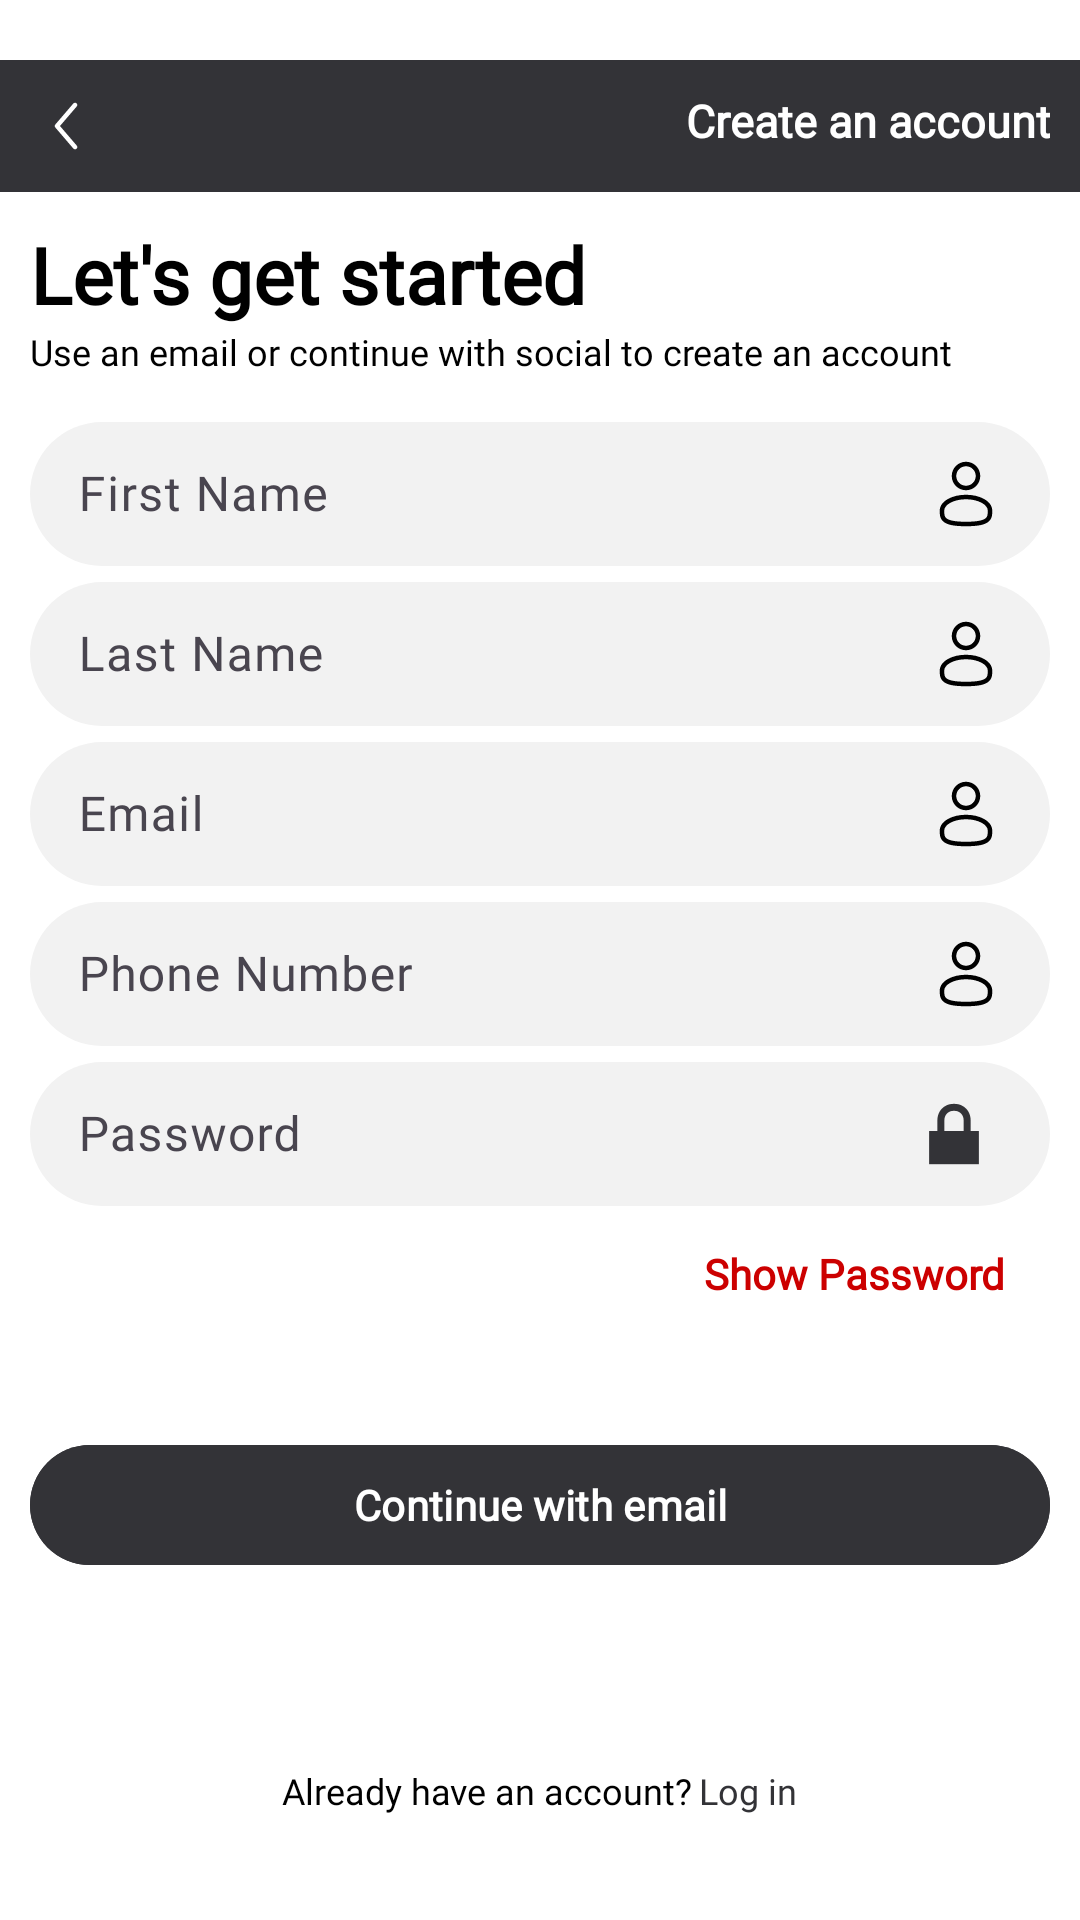

Layout XML and referenced resources for this Android screen:
<!-- AndroidManifest.xml: application theme Theme.ThriftWears -->
<!-- res/layout/activity_signup.xml -->
<?xml version="1.0" encoding="utf-8"?>
<androidx.constraintlayout.widget.ConstraintLayout
    xmlns:android="http://schemas.android.com/apk/res/android"
    xmlns:app="http://schemas.android.com/apk/res-auto"
    xmlns:tools="http://schemas.android.com/tools"
    android:layout_width="match_parent"
    android:layout_height="match_parent"
    android:paddingVertical="20dp"
    android:scrollbars="none"
    android:id="@+id/signup_activity"
    android:background="@color/white"
    android:backgroundTint="@color/white"
    android:fitsSystemWindows="true"
    tools:context=".SignupActivity">

    <LinearLayout
        android:id="@+id/topSection"
        android:layout_width="0dp"
        android:layout_height="wrap_content"
        android:orientation="vertical"
        app:layout_constraintTop_toTopOf="parent"
        app:layout_constraintStart_toStartOf="parent"
        app:layout_constraintEnd_toEndOf="parent">

        <TextView
            android:id="@+id/backToLogin"
            android:layout_width="match_parent"
            android:layout_height="wrap_content"
            android:background="@color/primary"
            android:fontFamily="@font/century_gothic"
            android:gravity="end"
            android:text="@string/create_an_account"
            android:layout_marginBottom="10dp"
            android:padding="10dp"
            android:textColor="@color/white"
            android:textSize="15sp"
            android:textStyle="bold"
            app:drawableStartCompat="@drawable/left"
            app:drawableTint="@color/white"/>

        <TextView
            android:layout_width="match_parent"
            android:layout_height="wrap_content"
            android:text="@string/let_s_get_started"
            android:fontFamily="@font/century_gothic"
            android:textAllCaps="false"
            android:textColor="@color/black"
            android:textSize="26sp"
            android:paddingHorizontal="10dp"
            android:textStyle="bold" />

        <TextView
            android:layout_width="match_parent"
            android:layout_height="wrap_content"
            android:text="@string/use_an_email_or_continue_with_social_to_create_an_account"
            android:textAlignment="textStart"
            android:textColor="@color/black"
            android:paddingHorizontal="10dp"
            android:fontFamily="@font/century_gothic"
            android:textSize="12sp" />

        <com.google.android.material.textfield.TextInputLayout
            android:layout_width="match_parent"
            android:layout_height="wrap_content"
            android:layout_marginTop="10dp"
            android:paddingHorizontal="10dp"
            >

            <com.google.android.material.textfield.TextInputEditText
                android:id="@+id/signUpFirstName"
                android:layout_width="match_parent"
                android:layout_height="48dp"
                android:backgroundTint="@color/lightGrey"
                android:fontFamily="@font/century_gothic"
                android:background="@drawable/grey_rounded_button"
                android:hint="@string/first_name"
                android:inputType="text"
                android:textAlignment="viewStart"
                android:textColor="@color/black"
                app:drawableEndCompat="@drawable/user" />


        </com.google.android.material.textfield.TextInputLayout>

        <com.google.android.material.textfield.TextInputLayout
            android:layout_width="match_parent"
            android:layout_height="wrap_content"
            android:paddingHorizontal="10dp"
            >

            <com.google.android.material.textfield.TextInputEditText
                android:id="@+id/signUpLastName"
                android:layout_width="match_parent"
                android:layout_height="48dp"
                android:backgroundTint="@color/lightGrey"
                android:background="@drawable/grey_rounded_button"
                android:hint="@string/last_name"
                android:fontFamily="@font/century_gothic"
                android:inputType="text"
                android:textAlignment="viewStart"
                android:textColor="@color/black"
                app:drawableEndCompat="@drawable/user" />


        </com.google.android.material.textfield.TextInputLayout>

        <com.google.android.material.textfield.TextInputLayout
            android:layout_width="match_parent"
            android:layout_height="wrap_content"
            android:paddingHorizontal="10dp"
            >

            <com.google.android.material.textfield.TextInputEditText
                android:id="@+id/signUpEmail"
                android:layout_width="match_parent"
                android:layout_height="48dp"
                android:backgroundTint="@color/lightGrey"
                android:background="@drawable/grey_rounded_button"
                android:hint="@string/email"
                android:inputType="textEmailAddress"
                android:fontFamily="@font/century_gothic"
                android:textAlignment="viewStart"
                android:textColor="@color/black"
                app:drawableEndCompat="@drawable/user" />


        </com.google.android.material.textfield.TextInputLayout>

        <com.google.android.material.textfield.TextInputLayout
            android:layout_width="match_parent"
            android:layout_height="wrap_content"
            android:paddingHorizontal="10dp"
            >

            <com.google.android.material.textfield.TextInputEditText
                android:id="@+id/signUpPhoneNumber"
                android:layout_width="match_parent"
                android:layout_height="48dp"
                android:backgroundTint="@color/lightGrey"
                android:background="@drawable/grey_rounded_button"
                android:hint="@string/phone_number"
                android:inputType="phone"
                android:fontFamily="@font/century_gothic"
                android:textAlignment="viewStart"
                android:textColor="@color/black"
                app:drawableEndCompat="@drawable/user" />


        </com.google.android.material.textfield.TextInputLayout>

        <com.google.android.material.textfield.TextInputLayout
            android:layout_width="match_parent"
            android:layout_height="wrap_content"
            android:paddingHorizontal="10dp"
            >

            <com.google.android.material.textfield.TextInputEditText
                android:id="@+id/signUpPassword"
                android:layout_width="match_parent"
                android:layout_height="48dp"
                android:backgroundTint="@color/lightGrey"
                android:background="@drawable/grey_rounded_button"
                android:hint="@string/password"
                android:fontFamily="@font/century_gothic"
                android:inputType="textPassword"
                android:textAlignment="viewStart"
                android:textColor="@color/black"
                app:drawableEndCompat="@android:drawable/ic_lock_lock" />

            <TextView
                android:layout_marginTop="8dp"
                android:layout_marginHorizontal="10dp"
                android:id="@+id/togglePassword"
                android:layout_width="match_parent"
                android:layout_height="wrap_content"
                android:fontFamily="@font/century_gothic"
                android:gravity="end"
                android:padding="5dp"
                android:text="@string/show_password"
                android:textColor="@android:color/holo_red_dark"
                android:textSize="14sp"
                android:textStyle="bold" />


        </com.google.android.material.textfield.TextInputLayout>

    </LinearLayout>

    <LinearLayout
        android:id="@+id/bottomSection"
        android:layout_width="0dp"
        android:layout_height="wrap_content"
        android:orientation="vertical"
        android:padding="10dp"
        app:layout_constraintBottom_toBottomOf="parent"
        app:layout_constraintStart_toStartOf="parent"
        app:layout_constraintEnd_toEndOf="parent">

        <com.google.android.material.button.MaterialButton
            android:id="@+id/createAccountButton"
            android:layout_width="match_parent"
            android:layout_height="48dp"
            android:layout_gravity="center"
            android:layout_marginBottom="10dp"
            android:backgroundTint="@color/primary"
            android:fontFamily="@font/century_gothic"
            android:paddingHorizontal="5dp"
            android:text="@string/continue_with_email"
            android:textColor="@color/white"
            android:textStyle="bold" />

        <ProgressBar
            android:id="@+id/progressBar"
            style="?android:attr/progressBarStyle"
            android:layout_width="match_parent"
            android:layout_height="wrap_content"
            android:indeterminateTint="@color/primary" />

        <LinearLayout
            android:layout_width="match_parent"
            android:layout_height="wrap_content"
            android:layout_marginVertical="5dp"
            android:gravity="center"
            android:orientation="horizontal">

            <TextView
                android:layout_width="wrap_content"
                android:layout_height="wrap_content"
                android:fontFamily="@font/century_gothic"
                android:text="@string/already_have_an_account"
                android:textAlignment="center"
                android:textColor="@color/black"
                android:textSize="12sp" />

            <TextView
                android:id="@+id/goToLogin"
                android:layout_width="wrap_content"
                android:layout_height="wrap_content"
                android:layout_marginStart="2dp"
                android:fontFamily="@font/century_gothic"
                android:text="@string/log_in"
                android:textAlignment="center"
                android:textColor="@color/primary"
                android:textSize="12sp" />

        </LinearLayout>

    </LinearLayout>

</androidx.constraintlayout.widget.ConstraintLayout>
<!-- resources referenced by this layout -->
<resources>
  <color name="black">#FF000000</color>
  <color name="lightGrey">#f2f2f2</color>
  <color name="primary">#333337</color>
  <color name="white">#FFFFFFFF</color>
  <!-- drawable grey_rounded_button (drawable) -->
  <?xml version="1.0" encoding="utf-8"?>
  <shape xmlns:android="http://schemas.android.com/apk/res/android">
      <gradient android:startColor="@color/lightGrey" android:centerColor="@color/lightGrey" android:endColor="@color/lightGrey" />
      <corners android:radius="50dp" />
  </shape>
  <!-- drawable left (drawable) -->
  <vector xmlns:android="http://schemas.android.com/apk/res/android"
      android:width="24dp"
      android:height="24dp"
      android:viewportWidth="24"
      android:viewportHeight="24">
    <path
        android:pathData="M15.488,4.43C15.563,4.495 15.624,4.573 15.669,4.661C15.713,4.749 15.74,4.844 15.748,4.943C15.755,5.041 15.743,5.14 15.713,5.233C15.682,5.327 15.633,5.414 15.569,5.488L9.988,12L15.569,18.512C15.637,18.587 15.689,18.674 15.723,18.768C15.756,18.863 15.771,18.964 15.764,19.064C15.758,19.164 15.732,19.263 15.688,19.353C15.643,19.443 15.58,19.523 15.504,19.588C15.428,19.654 15.339,19.703 15.243,19.734C15.148,19.764 15.047,19.775 14.946,19.766C14.846,19.756 14.749,19.727 14.66,19.679C14.572,19.632 14.494,19.567 14.431,19.488L8.431,12.488C8.314,12.352 8.25,12.179 8.25,12C8.25,11.821 8.314,11.648 8.431,11.512L14.431,4.512C14.56,4.362 14.745,4.268 14.943,4.253C15.141,4.238 15.337,4.302 15.488,4.431"
        android:fillColor="#000000"
        android:fillType="evenOdd"/>
  </vector>
  <string name="already_have_an_account">Already have an account?</string>
  <string name="continue_with_email">Continue with email</string>
  <string name="create_an_account">Create an account</string>
  <string name="email">Email</string>
  <string name="first_name">First Name</string>
  <string name="last_name">Last Name</string>
  <string name="let_s_get_started">Let\'s get started</string>
  <string name="log_in">Log in</string>
  <string name="password">Password</string>
  <string name="phone_number">Phone Number</string>
  <string name="show_password">Show Password</string>
  <string name="use_an_email_or_continue_with_social_to_create_an_account">Use an email or continue with social to create an account</string>
  <style name="Theme.ThriftWears" parent="Base.Theme.ThriftWears" />
  <style name="Base.Theme.ThriftWears" parent="Theme.Material3.DayNight.NoActionBar">
          
          <item name="colorPrimary">@color/primary</item>
          <item name="colorPrimaryDark">@color/primary</item>
          <item name="colorAccent">@color/lightGrey</item>
          <item name="android:statusBarColor">?attr/colorPrimary</item>
      </style>
</resources>
